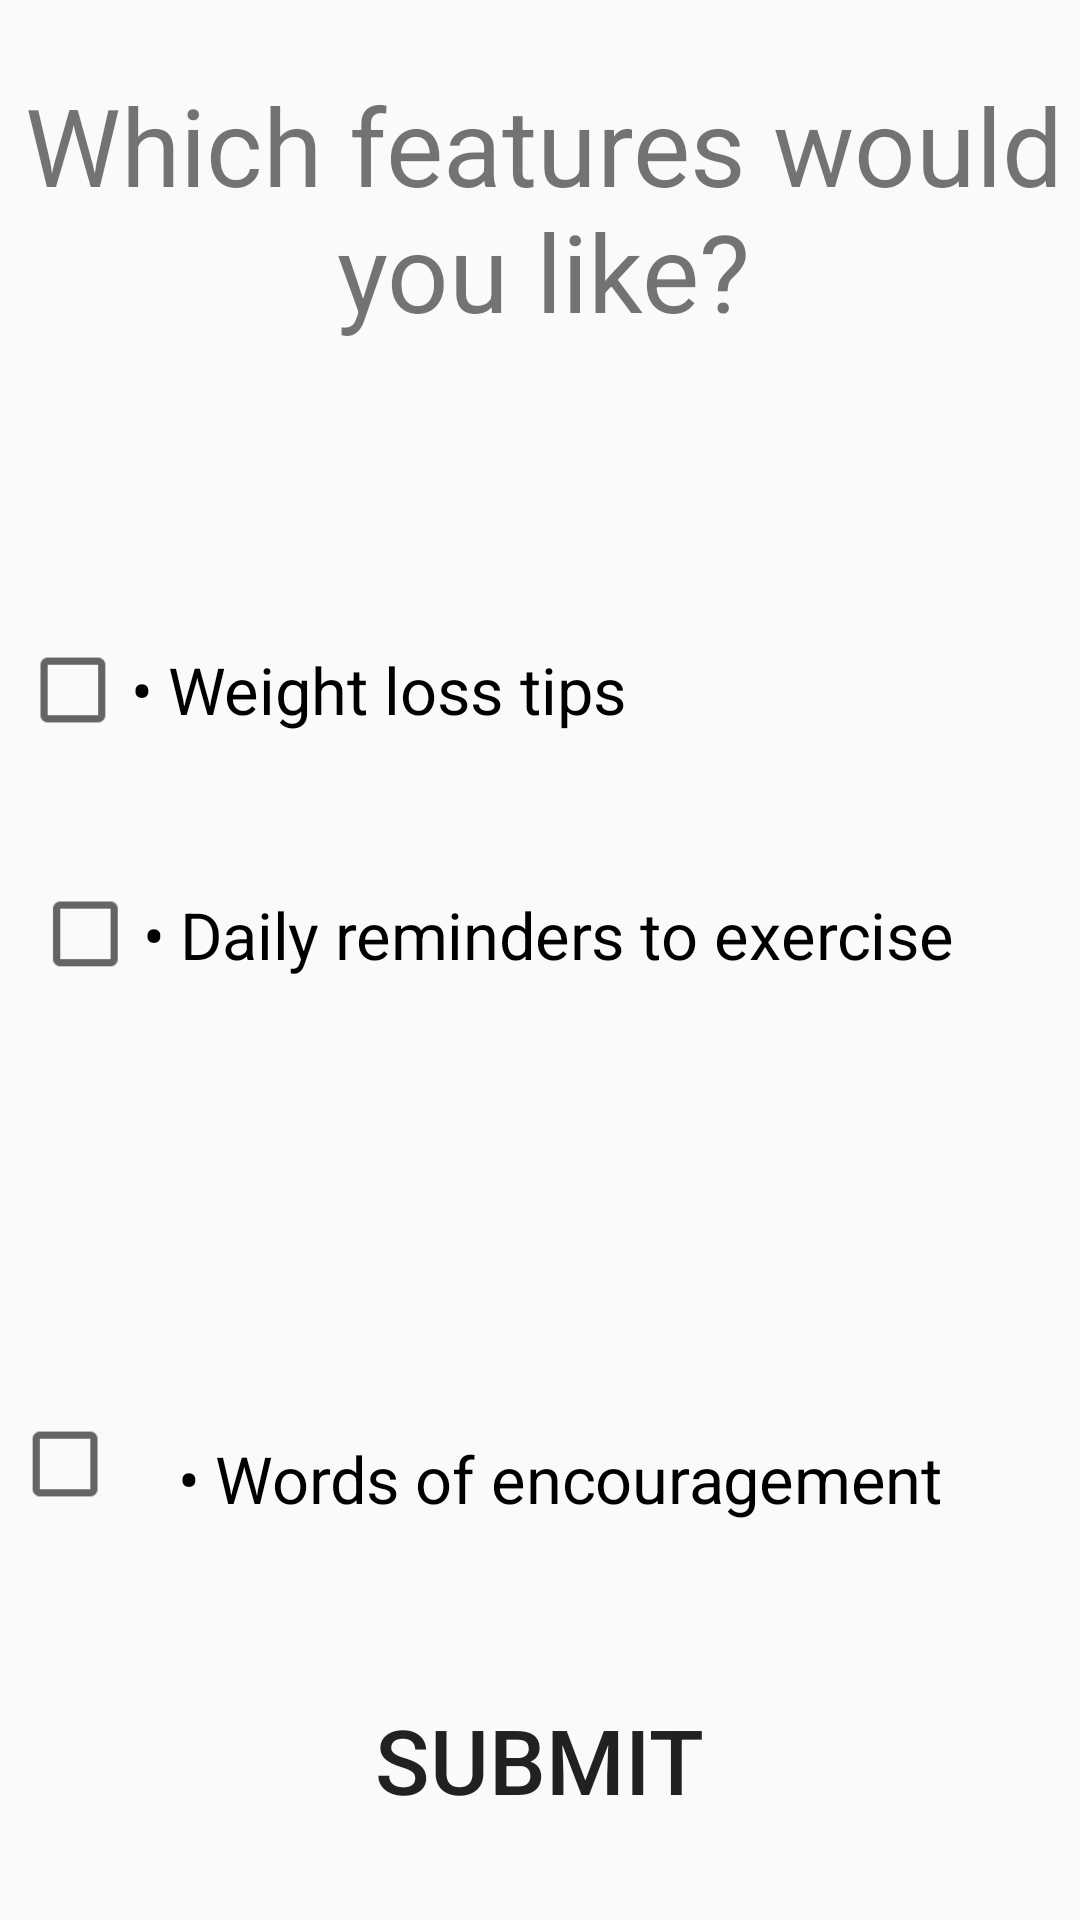

Android layout source for this screen:
<!-- AndroidManifest.xml: application theme AppTheme -->
<!-- res/layout/set_weight_goal_popup.xml -->
<?xml version="1.0" encoding="utf-8"?>
<RelativeLayout xmlns:android="http://schemas.android.com/apk/res/android"
    android:layout_width="match_parent"
    android:layout_height="match_parent"
    android:background="@color/accent">

    <TextView
        android:id="@+id/textView16"
        android:layout_width="match_parent"
        android:layout_height="wrap_content"
        android:layout_alignParentStart="true"
        android:layout_alignParentLeft="true"
        android:layout_alignParentTop="true"
        android:layout_marginStart="2dp"
        android:layout_marginLeft="2dp"
        android:layout_marginTop="24dp"
        android:gravity="center"
        android:text="@string/which_features"
        android:textColor="@color/main"
        android:textSize="36sp" />


    <CheckBox
        android:id="@+id/checkBox"
        android:layout_width="289dp"
        android:layout_height="58dp"
        android:layout_alignParentStart="true"
        android:layout_alignParentLeft="true"
        android:layout_alignParentTop="true"
        android:layout_marginStart="34dp"
        android:layout_marginLeft="34dp"
        android:layout_marginTop="201dp"
        android:scaleX='1.2'
        android:scaleY='1.2'
        android:text="@string/weight_features1"
        android:textColor="@color/main"
        android:textSize="18sp" />

    <CheckBox
        android:id="@+id/checkBox2"
        android:layout_width="wrap_content"
        android:layout_height="57dp"
        android:layout_alignParentStart="true"
        android:layout_alignParentLeft="true"
        android:layout_alignParentTop="true"
        android:layout_centerHorizontal="true"
        android:layout_marginStart="35dp"
        android:layout_marginLeft="35dp"
        android:layout_marginTop="283dp"
        android:gravity="center_horizontal|left|center_vertical"
        android:scaleX="1.2"
        android:scaleY="1.2"
        android:text="@string/weight_features2"
        android:textColor="@color/main"
        android:textSize="18sp" />

    <CheckBox
        android:id="@+id/checkBox3"
        android:layout_width="326dp"
        android:layout_height="62dp"
        android:layout_alignParentStart="true"
        android:layout_alignParentLeft="true"
        android:layout_alignParentEnd="true"
        android:layout_alignParentRight="true"
        android:layout_marginRight="55dp"
        android:layout_alignParentBottom="true"
        android:layout_centerHorizontal="true"
        android:layout_marginStart="30dp"
        android:layout_marginLeft="30dp"
        android:layout_marginEnd="55dp"
        android:layout_marginBottom="139dp"
        android:gravity="bottom|center_horizontal"
        android:scaleX="1.2"
        android:scaleY="1.2"
        android:text="@string/weight_features3"
        android:textColor="@color/main"
        android:textSize="18sp" />

    <Button
        android:id="@+id/button"
        android:layout_width="171dp"
        android:layout_height="85dp"
        android:layout_alignParentBottom="true"
        android:layout_centerHorizontal="true"
        android:layout_marginBottom="11dp"
        android:background="@drawable/custom_button"
        android:text="@string/submit_btn"
        android:textColor="@color/accent"
        android:textSize="30sp" />
</RelativeLayout>
<!-- resources referenced by this layout -->
<resources>
  <string name="submit_btn">SUBMIT</string>
  <string name="weight_features1"> • Weight loss tips </string>
  <string name="weight_features2"> • Daily reminders to exercise </string>
  <string name="weight_features3"> • Words of encouragement </string>
  <string name="which_features"> Which features would you like?</string>
  <style name="AppTheme" parent="Theme.AppCompat.Light.DarkActionBar">
          
          <item name="colorPrimary">@color/colorPrimary</item>
          <item name="colorPrimaryDark">@color/colorPrimaryDark</item>
          <item name="colorAccent">@color/colorAccent</item>
      </style>
  <!-- not gathered from this repository: default colours our renderer supplied (Android Studio template values) -->
  <color name="colorPrimary">#FF6200EE</color>
  <color name="colorPrimaryDark">#FF3700B3</color>
  <color name="colorAccent">#FF03DAC5</color>
</resources>
